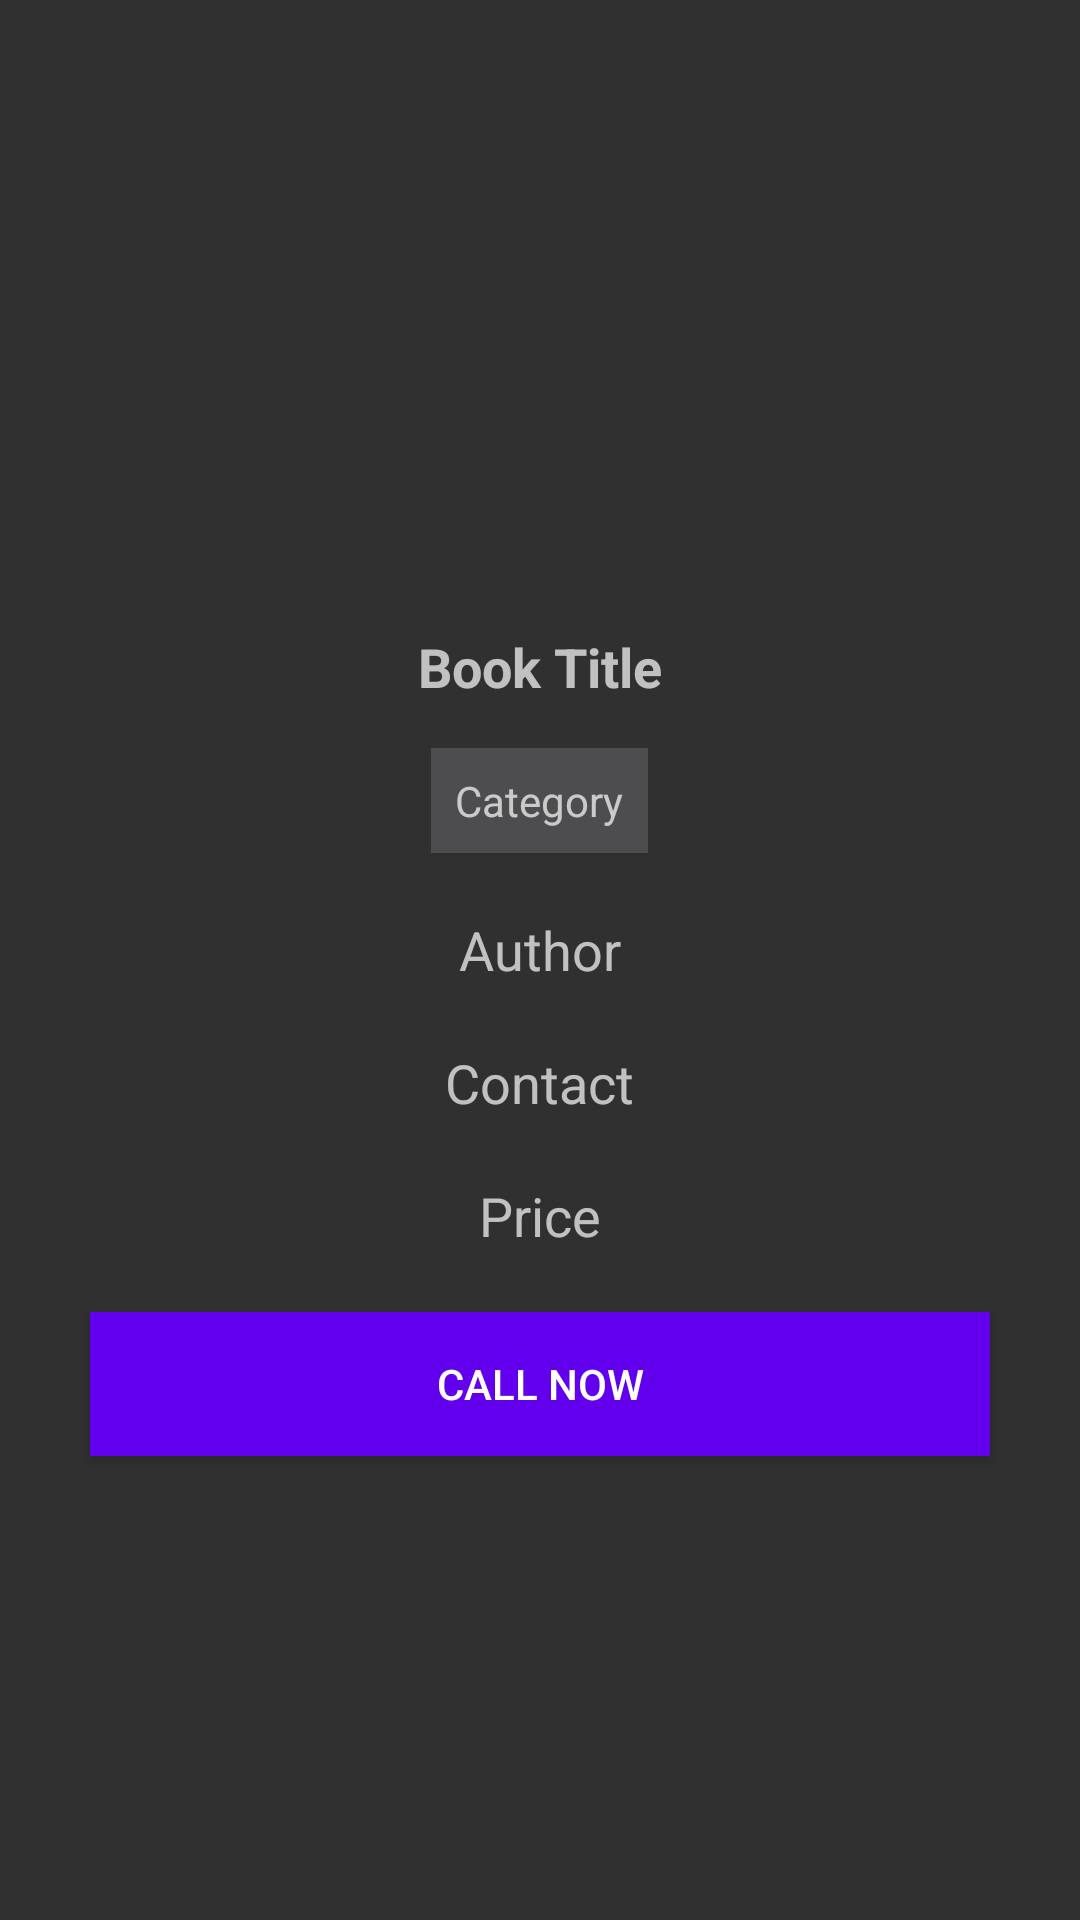

Here is an Android app screen rendered from its layout file. Give the layout XML and the strings, colors and styles it references.
<!-- AndroidManifest.xml: application theme Theme.AppCompat.NoActionBar -->
<!-- res/layout/activity_book_.xml -->
<?xml version="1.0" encoding="utf-8"?>
<LinearLayout xmlns:android="http://schemas.android.com/apk/res/android"
    xmlns:app="http://schemas.android.com/apk/res-auto"
    xmlns:tools="http://schemas.android.com/tools"
    android:layout_width="match_parent"
    android:layout_height="match_parent"
    tools:context=".Book_Activity">

    <android.support.v4.widget.NestedScrollView
        android:layout_width="match_parent"
        android:layout_height="match_parent"
        android:layout_marginTop="10dp"
        android:padding="10dp">

        <LinearLayout
            android:layout_width="match_parent"
            android:layout_height="wrap_content"
            android:gravity="center"
            android:orientation="vertical">

            <ImageView

                android:id="@+id/bookthumbnail"
                android:layout_width="125dp"
                android:layout_height="170dp"
                android:layout_marginBottom="10dp"
                android:background="@drawable/loading"
                android:scaleType="centerCrop" />

            <TextView
                android:id="@+id/title_id"
                android:layout_width="wrap_content"
                android:layout_height="wrap_content"
                android:layout_marginTop="10dp"
                android:text="Book Title"
                android:textSize="18sp"
                android:layout_marginBottom="10dp"
                android:textStyle="bold" />

            <TextView
                android:id="@+id/category_id"
                android:layout_width="wrap_content"
                android:layout_height="wrap_content"
                android:layout_marginTop="5dp"
                android:layout_marginBottom="10dp"
                android:background="@color/lightGrey"
                android:padding="8dp"
                android:text="Category" />

            <TextView
                android:id="@+id/author_id"
                android:layout_width="wrap_content"
                android:layout_height="wrap_content"
                android:layout_marginTop="10dp"
                android:layout_marginBottom="10dp"
                android:text="Author"
                android:textSize="18sp" />

            <TextView
                android:id="@+id/contact_id"
                android:layout_width="wrap_content"
                android:layout_height="wrap_content"
                android:layout_marginTop="10dp"
                android:layout_marginBottom="10dp"
                android:text="Contact"
                android:textSize="18sp" />

            <TextView
                android:id="@+id/price_id"
                android:layout_width="wrap_content"
                android:layout_height="wrap_content"
                android:layout_marginTop="10dp"
                android:text="Price"
                android:textSize="18sp" />

            <Button
                android:id="@+id/btncall"
                android:layout_margin="20dp"
                android:layout_width="match_parent"
                android:layout_height="wrap_content"
                android:background="@color/design_default_color_primary"
                android:text="Call Now" />


        </LinearLayout>
    </android.support.v4.widget.NestedScrollView>

</LinearLayout>
<!-- resources referenced by this layout -->
<resources>
  <color name="lightGrey">#4d4d50</color>
</resources>
